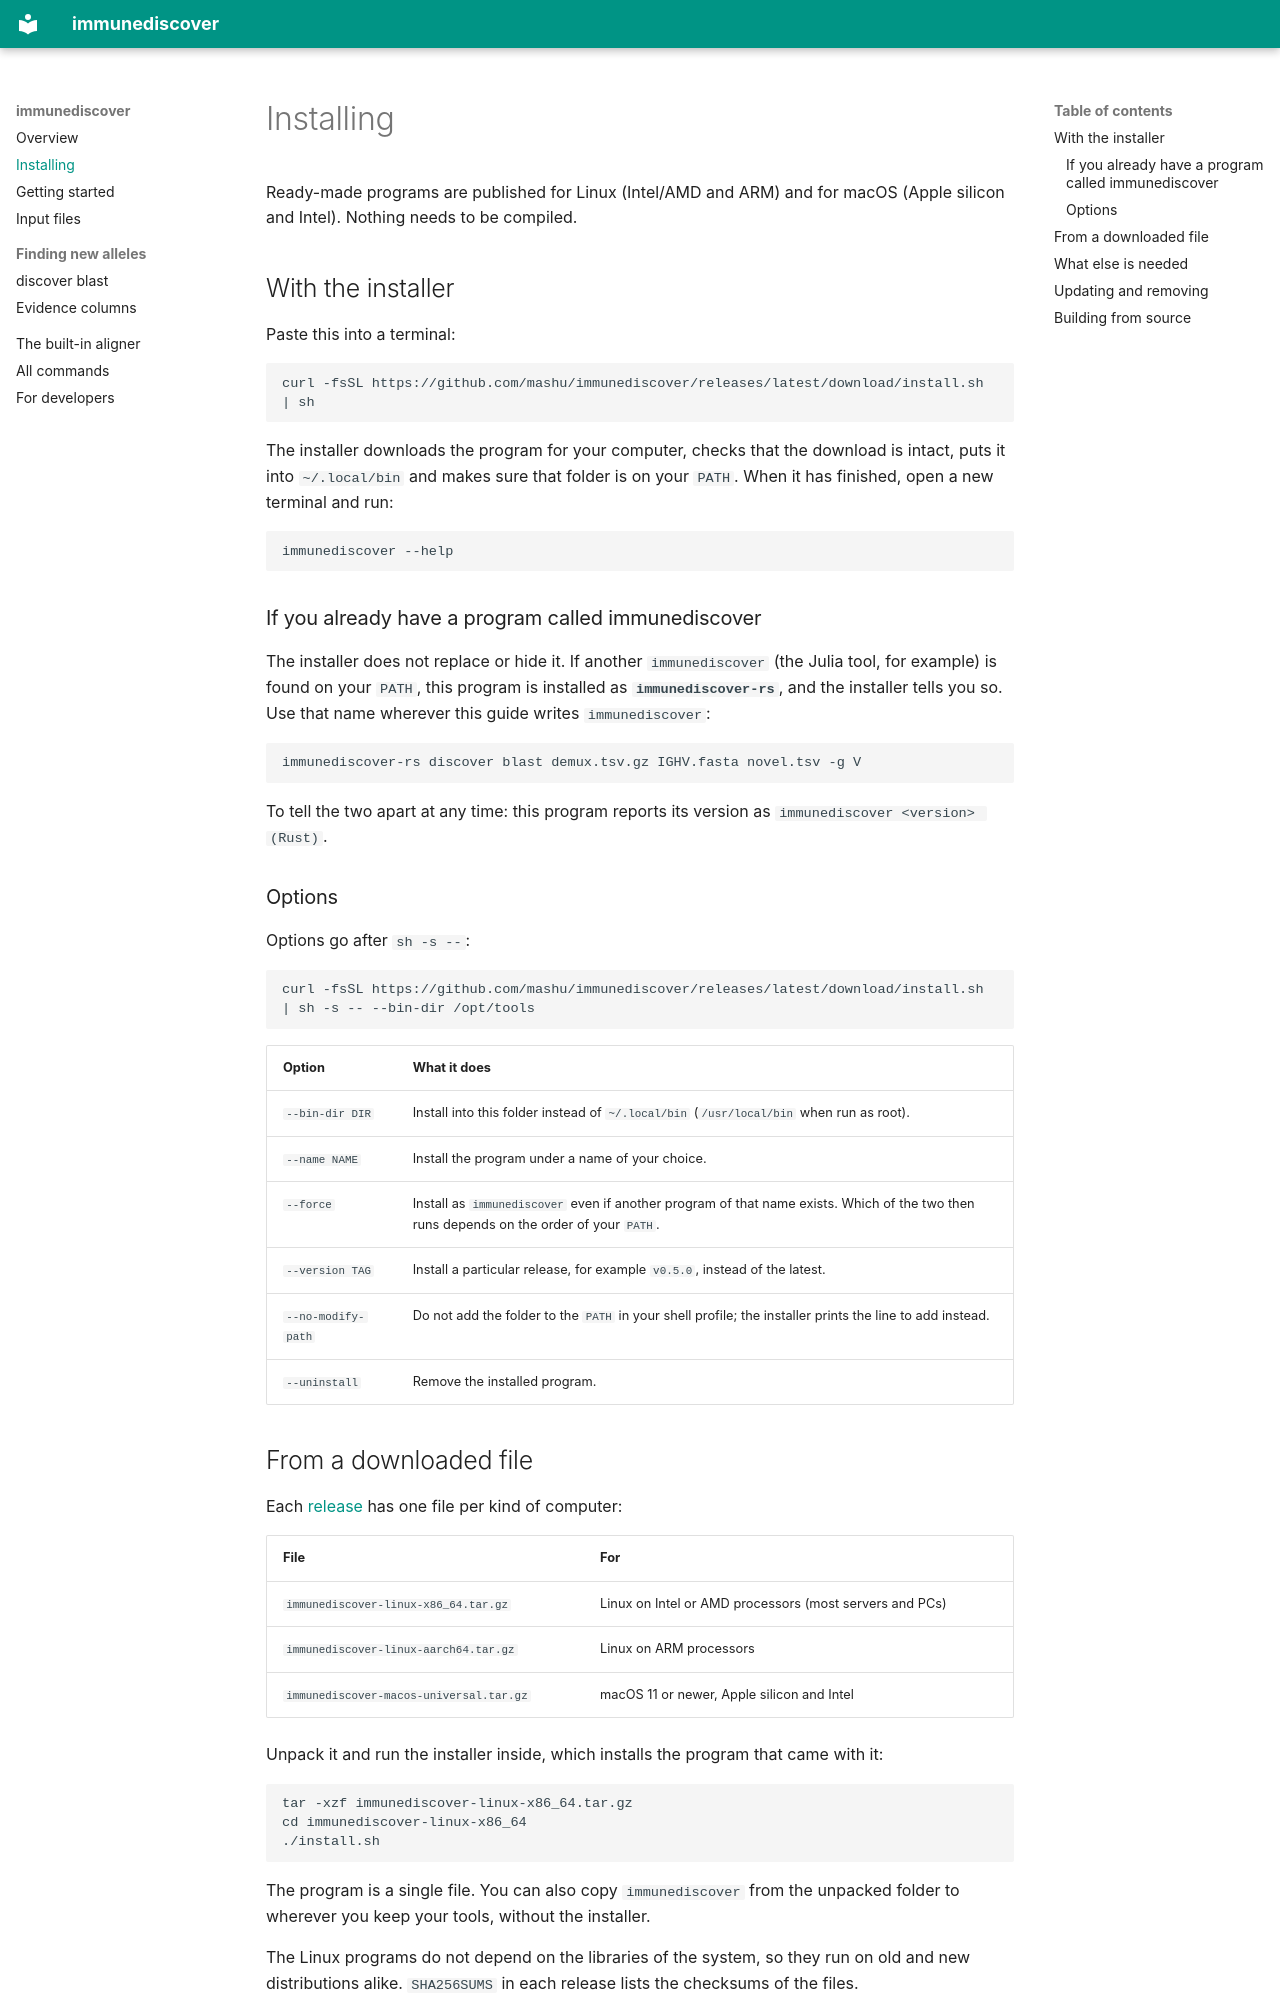

repository: mashu/immunediscover · page: install/index.html · generator: mkdocs

# Installing

Ready-made programs are published for Linux (Intel/AMD and ARM) and for
macOS (Apple silicon and Intel). Nothing needs to be compiled.

## With the installer

Paste this into a terminal:

```
curl -fsSL https://github.com/mashu/immunediscover/releases/latest/download/install.sh | sh
```

The installer downloads the program for your computer, checks that the
download is intact, puts it into `~/.local/bin` and makes sure that
folder is on your `PATH`. When it has finished, open a new terminal and
run:

```
immunediscover --help
```

### If you already have a program called immunediscover

The installer does not replace or hide it. If another `immunediscover`
(the Julia tool, for example) is found on your `PATH`, this program is
installed as **`immunediscover-rs`**, and the installer tells you so.
Use that name wherever this guide writes `immunediscover`:

```
immunediscover-rs discover blast demux.tsv.gz IGHV.fasta novel.tsv -g V
```

To tell the two apart at any time: this program reports its version as
`immunediscover <version> (Rust)`.

### Options

Options go after `sh -s --`:

```
curl -fsSL https://github.com/mashu/immunediscover/releases/latest/download/install.sh | sh -s -- --bin-dir /opt/tools
```

| Option | What it does |
|---|---|
| `--bin-dir DIR` | Install into this folder instead of `~/.local/bin` (`/usr/local/bin` when run as root). |
| `--name NAME` | Install the program under a name of your choice. |
| `--force` | Install as `immunediscover` even if another program of that name exists. Which of the two then runs depends on the order of your `PATH`. |
| `--version TAG` | Install a particular release, for example `v0.5.0`, instead of the latest. |
| `--no-modify-path` | Do not add the folder to the `PATH` in your shell profile; the installer prints the line to add instead. |
| `--uninstall` | Remove the installed program. |
